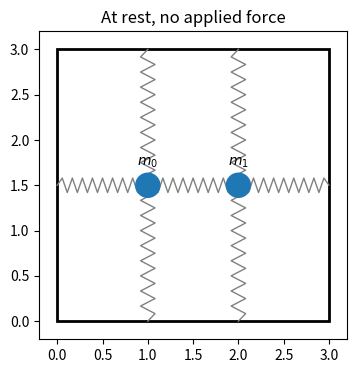

Reproduce this figure in Python. (Note: this script raises an exception after producing the figure.)
import numpy as np

WALLS = ("left", "right", "top", "bottom")


class box:
    """Rectangular box [0, W] x [0, H] whose sides are the walls."""

    def __init__(self, W, H):
        self.W, self.H = float(W), float(H)

    def anchor(self, wall, r):
        """Point where a spring from a mass resting at r = (x, y) attaches to `wall`.
        Left/right attach at the mass's height; top/bottom directly above/below it."""
        x, y = r
        return np.array({"left": (0, y), "right": (self.W, y),
                         "top": (x, self.H), "bottom": (x, 0)}[wall], dtype=float)


class spring_parameters:
    """Spring constants k_i, damping coefficients b_i, and the two ends of each spring.

    Each end is either a mass index (int) or a wall name from WALLS.
    """

    def __init__(self, k, b, ends):
        self.k = np.asarray(k, dtype=float)
        self.b = np.asarray(b, dtype=float)
        self.ends = list(ends)
        if not (self.k.size == self.b.size == len(self.ends)):
            raise ValueError(f"got {self.k.size} k's, {self.b.size} b's, {len(self.ends)} ends")
        for a, c in self.ends:
            if a in WALLS and c in WALLS:
                raise ValueError(f"spring ({a}, {c}) connects two walls")
            for e in (a, c):
                if not (isinstance(e, int) or e in WALLS):
                    raise ValueError(f"bad spring end {e!r}")
        self.n = self.k.size

    def attach(self, box, r0):
        """Fix the wall anchor points and set rest lengths L0 from the resting positions r0,
        so every spring is unstretched when the masses sit at r0."""
        r0 = np.asarray(r0, dtype=float)
        self.anchor = {}                       # spring index -> fixed wall point
        for s, (a, c) in enumerate(self.ends):
            if a in WALLS:
                self.anchor[s] = box.anchor(a, r0[c])
            if c in WALLS:
                self.anchor[s] = box.anchor(c, r0[a])
        P, Q = self.endpoints(r0)
        self.L0 = np.linalg.norm(Q - P, axis=1)

    def endpoints(self, r):
        """Positions (n_springs, 2) of both ends of every spring, for mass positions r."""
        pos = lambda s, e: r[e] if isinstance(e, int) else self.anchor[s]
        P = np.array([pos(s, a) for s, (a, c) in enumerate(self.ends)])
        Q = np.array([pos(s, c) for s, (a, c) in enumerate(self.ends)])
        return P, Q

    def forces(self, r, v):
        """Net spring + damping force on each mass, shape (n_masses, 2).
        Spring s pulls its ends together with k (L - L0) along its length, and its
        dashpot adds b * (rate of stretching). Wall ends are fixed (zero velocity)."""
        end = lambda s, e: (r[e], v[e]) if isinstance(e, int) else (self.anchor[s], np.zeros(2))
        F = np.zeros_like(r)
        for s, (a, c) in enumerate(self.ends):
            (pa, va), (pc, vc) = end(s, a), end(s, c)
            d = pc - pa
            L = np.linalg.norm(d)
            u = d / L                                   # unit vector from end a to end c
            f = (self.k[s] * (L - self.L0[s]) + self.b[s] * np.dot(vc - va, u)) * u
            if isinstance(a, int): F[a] += f            # stretched spring pulls a toward c
            if isinstance(c, int): F[c] -= f            # ... and c toward a
        return F

    def energy(self, r):
        """Total elastic energy  sum_s  k_s (L_s - L0_s)^2 / 2."""
        P, Q = self.endpoints(r)
        L = np.linalg.norm(Q - P, axis=1)
        return 0.5 * np.sum(self.k * (L - self.L0) ** 2)


class masses:
    """Masses m_i that the springs attach to."""

    def __init__(self, m):
        self.m = np.asarray(m, dtype=float)
        if np.any(self.m <= 0):
            raise ValueError("masses must be positive")
        self.n = self.m.size


# Trial 1: two masses in a square W x H box (W = H, so the layout is symmetric).  Mass 0 is on the left, mass 1 on the right.
#   left wall -- m0 -- m1 -- right wall,  plus each mass hangs between the top and bottom walls.
W, H = 3.0, 3.0
container = box(W, H)
r0 = np.array([[W / 3, H / 2],                  # resting positions: thirds across, mid-height
               [2 * W / 3, H / 2]])

ends = [
    (0, 1),                                     # coupling spring between the masses
    ("left", 0), (0, "top"), (0, "bottom"),     # mass 0 to its walls
    (1, "right"), (1, "top"), (1, "bottom"),    # mass 1 to its walls
]
springs = spring_parameters(k=np.ones(7), b=np.zeros(7), ends=ends)
springs.attach(container, r0)
m = masses([1.0, 1.0])

# Checks: 7 springs, 4 per mass, and rest lengths match the geometry
# (horizontal springs span W/3, vertical springs span H/2).
assert springs.n == 7
for i in range(m.n):
    assert sum(i in e for e in springs.ends) == 4, f"mass {i} is not attached to 4 springs"
assert np.allclose(springs.L0, [W/3, W/3, H/2, H/2, W/3, H/2, H/2])
print("L0 =", springs.L0)


import matplotlib.pyplot as plt


def zigzag(p, q, coils=8, width=0.08):
    """Zigzag line from p to q, for drawing a spring."""
    t = np.linspace(0, 1, 2 * coils + 3)
    side = np.r_[0, (-1) ** np.arange(2 * coils + 1), 0]   # straight leads at both ends
    d = q - p
    nrm = np.array([-d[1], d[0]]) / np.linalg.norm(d)
    return p + np.outer(t, d) + width * np.outer(side, nrm)


def draw_system(ax, r):
    """Draw the box, every spring, and the masses at positions r. Returns the artists."""
    ax.add_patch(plt.Rectangle((0, 0), container.W, container.H, fill=False, lw=2))
    P, Q = springs.endpoints(r)
    lines = [ax.plot(*zigzag(p, q).T, color="gray", lw=1)[0] for p, q in zip(P, Q)]
    dots = ax.scatter(*r.T, s=300 * m.m, color="tab:blue", zorder=3)
    ax.set(xlim=(-0.2, container.W + 0.2), ylim=(-0.2, container.H + 0.2), aspect="equal")
    return lines, dots


# Check: with every spring at its rest length, no mass feels a force.
assert np.allclose(springs.forces(r0, np.zeros_like(r0)), 0)

fig, ax = plt.subplots(figsize=(4, 4))
draw_system(ax, r0)
for i, (x, y) in enumerate(r0):
    ax.annotate(f"$m_{i}$", (x, y), xytext=(0, 14), textcoords="offset points", ha="center")
ax.set_title("At rest, no applied force")
plt.show()


from scipy.integrate import solve_ivp
from matplotlib.animation import FuncAnimation
from IPython.display import HTML

driven, F0, w_drive = 0, 0.2, 0.7          # which mass, force amplitude, drive frequency
T, n_frames = 30.0, 200                    # simulated time and number of animation frames


def F_applied(t):
    """External force on each mass: F0 cos(w t) in x on the driven mass only."""
    F = np.zeros((m.n, 2))
    F[driven, 0] = F0 * np.cos(w_drive * t)
    return F


def rhs(t, y):
    """State y = [positions, velocities, work done by F_applied]."""
    r, v = y[:2 * m.n].reshape(m.n, 2), y[2 * m.n:4 * m.n].reshape(m.n, 2)
    Fa = F_applied(t)
    a = (springs.forces(r, v) + Fa) / m.m[:, None]
    return np.r_[v.ravel(), a.ravel(), np.sum(Fa * v)]


y0 = np.r_[r0.ravel(), np.zeros(2 * m.n), 0.0]
t = np.linspace(0, T, n_frames)
sol = solve_ivp(rhs, (0, T), y0, t_eval=t, method="DOP853", rtol=1e-10, atol=1e-12)
r_t = sol.y[:2 * m.n].T.reshape(-1, m.n, 2)
v_t = sol.y[2 * m.n:4 * m.n].T.reshape(-1, m.n, 2)
work = sol.y[-1]

# Check (work-energy theorem): with no damping, the change in kinetic + spring energy
# must equal the work done by the applied force.
E = np.array([0.5 * np.sum(m.m[:, None] * v ** 2) + springs.energy(r) for r, v in zip(r_t, v_t)])
print(f"max |E - E(0) - W| = {np.max(np.abs(E - E[0] - work)):.2e}   (max E = {E.max():.3f})")
assert np.allclose(E - E[0], work, atol=1e-8)

# Animation: the system on the left, x (solid) and y (dashed) displacements of every mass on the right.
def animate(t, r_t, title):
    fig, (ax, ax2) = plt.subplots(1, 2, figsize=(9, 4), dpi=60)
    lines, dots = draw_system(ax, r_t[0])
    ax.set_title(title)
    disp = r_t - r0
    traces = [ax2.plot([], [], color=f"C{i}", ls=ls, label=f"${c}_{i}$")[0]
              for i in range(m.n) for c, ls in [("x", "-"), ("y", "--")]]
    lim = 1.1 * np.abs(disp).max()
    ax2.set(xlim=(t[0], t[-1]), ylim=(-lim, lim), xlabel="t", ylabel="displacement from rest")
    ax2.legend(loc="upper right", ncol=2)
    fig.tight_layout()

    def update(j):
        P, Q = springs.endpoints(r_t[j])
        for line, p, q in zip(lines, P, Q):
            line.set_data(*zigzag(p, q).T)
        dots.set_offsets(r_t[j])
        for k, tr in enumerate(traces):
            tr.set_data(t[:j + 1], disp[:j + 1, k // 2, k % 2])
        return lines + [dots] + traces

    anim = FuncAnimation(fig, update, frames=len(t), interval=50, blit=True)
    plt.close(fig)
    return HTML(anim.to_jshtml())


animate(t, r_t, f"mass {driven} driven in x,  $\\omega_d$ = {w_drive}")


F0_sweep, b_sweep = 0.05, 0.05                # small force so the motion stays near-linear
T_settle = 60.0                               # fast mode: short fixed settle (start is already near steady state)

# Same springs and geometry as above, but with damping, so resonance peaks have finite height.
springs_d = spring_parameters(k=springs.k, b=np.full(springs.n, b_sweep), ends=springs.ends)
springs_d.attach(container, r0)

# Small-oscillation prediction: steady state of  M xi'' + C xi' + K xi = F  in x (see equations above),
# with springs ordered [coupling, left, top0, bottom0, right, top1, bottom1].
kc, kL, kR = springs_d.k[[0, 1, 4]]
bc, bL, bR = springs_d.b[[0, 1, 4]]
K = np.array([[kL + kc, -kc], [-kc, kR + kc]])
C = np.array([[bL + bc, -bc], [-bc, bR + bc]])

def linear_response(w):
    """Complex x-amplitudes X of both masses, with xi(t) = Re[X exp(i w t)], for F0 cos(w t) on mass 0."""
    return np.linalg.solve(K - w**2 * np.diag(m.m) + 1j * w * C, [F0_sweep, 0])


def steady_amplitude(w):
    """Drive mass 0 in x at frequency w, starting from the small-oscillation steady state.
    Return max |x0 - x0_rest| and max |y - y_rest| over a window after a short settle."""
    def rhs(t, y):
        r, v = y[:2 * m.n].reshape(m.n, 2), y[2 * m.n:].reshape(m.n, 2)
        F = springs_d.forces(r, v)
        F[0, 0] += F0_sweep * np.cos(w * t)
        return np.r_[v.ravel(), (F / m.m[:, None]).ravel()]

    X = linear_response(w)
    r_start, v_start = r0.copy(), np.zeros_like(r0)
    r_start[:, 0] += X.real                   # xi(0)  = Re X
    v_start[:, 0] = -w * X.imag               # xi'(0) = Re(i w X)
    T_window = 20.0 if w == 0 else max(20.0, 2 * 2 * np.pi / w)   # at least two drive periods
    sol = solve_ivp(rhs, (0, T_settle + T_window), np.r_[r_start.ravel(), v_start.ravel()],
                    method="DOP853", rtol=1e-6, atol=1e-8, dense_output=True)
    r = sol.sol(np.linspace(T_settle, T_settle + T_window, 1000))[:2 * m.n].T.reshape(-1, m.n, 2)
    return np.abs(r[:, 0, 0] - r0[0, 0]).max(), np.abs(r[:, :, 1] - r0[:, 1]).max()


# Grid from 0 to 3, refined around the predicted x resonances at 1 and sqrt(3).
w_sweep = np.unique(np.r_[np.linspace(0, 3, 61), np.linspace(0.95, 1.1, 16), np.linspace(1.68, 1.8, 13)])
amp, amp_y = np.array([steady_amplitude(w) for w in w_sweep]).T
w_fine = np.linspace(0, 3, 3001)
amp_lin = np.array([abs(linear_response(w)[0]) for w in w_fine])

# Checks
# 1. A pure x drive never excites y (the setup is mirror-symmetric about y = H/2), so no sqrt(2) peak.
print(f"max |y - y_rest| over the whole sweep = {amp_y.max():.1e}")
assert amp_y.max() < 1e-8
# 2. Away from the peaks the motion is small, so the full simulation should match the linear prediction
#    (loose 5% margin in fast mode).
off_peak = (np.abs(w_sweep - 1) > 0.2) & (np.abs(w_sweep - np.sqrt(3)) > 0.2)
rel_err = np.abs(amp[off_peak] / np.interp(w_sweep[off_peak], w_fine, amp_lin) - 1)
print(f"off-peak max relative difference from linear theory = {rel_err.max():.1e}")
assert rel_err.max() < 0.05
# 3. The two simulated peaks sit near the predicted normal-mode frequencies.
peaks = [w_sweep[(w_sweep > lo) & (w_sweep < hi)][np.argmax(amp[(w_sweep > lo) & (w_sweep < hi)])]
         for lo, hi in [(0.8, 1.3), (1.5, 2.0)]]
print(f"simulated peaks at w = {peaks[0]:.3f}, {peaks[1]:.3f}   (linear theory: 1, {np.sqrt(3):.3f})")
assert abs(peaks[0] - 1) < 0.08 and abs(peaks[1] - np.sqrt(3)) < 0.08

fig, ax = plt.subplots(figsize=(7, 4))
ax.semilogy(w_fine, amp_lin, color="gray", lw=1, label="small-oscillation theory")
ax.semilogy(w_sweep, amp, ".", ms=4, label="simulation")
for w0, name in [(1, "in-phase"), (np.sqrt(3), "out-of-phase")]:
    ax.axvline(w0, ls="--", color="k", lw=0.8)
    ax.text(w0, 0.97, f" {name}", fontsize=9, va="top", transform=ax.get_xaxis_transform())
ax.set(xlabel=r"drive frequency $\omega_d$", ylabel=r"amplitude of $x_0$",
       title=f"Mass 0 driven in x,  $F_0$ = {F0_sweep},  b = {b_sweep}", xlim=(0, 3))
ax.legend(loc="lower left")
plt.show()


w_xy, T_xy, n_frames_xy = np.sqrt(2), 60.0, 200    # drive at the y resonance; animate t = 0..T_xy
T_long = 400.0                                     # run on to here to read off the steady amplitudes


def F_xy(t):
    """F0 cos(w t) on mass 0, in x and in y."""
    F = np.zeros((m.n, 2))
    F[0] = F0_sweep * np.cos(w_xy * t)
    return F


def rhs_xy(t, y):
    """State y = [positions, velocities, work by the drive, work by the dampers]."""
    r, v = y[:2 * m.n].reshape(m.n, 2), y[2 * m.n:4 * m.n].reshape(m.n, 2)
    F_spring = springs_d.forces(r, v)
    F_damp = F_spring - springs.forces(r, v)       # springs has the same k's and b = 0
    a = (F_spring + F_xy(t)) / m.m[:, None]
    return np.r_[v.ravel(), a.ravel(), np.sum(F_xy(t) * v), np.sum(F_damp * v)]


sol = solve_ivp(rhs_xy, (0, T_long), np.r_[r0.ravel(), np.zeros(2 * m.n), 0.0, 0.0],
                method="DOP853", rtol=1e-10, atol=1e-12, dense_output=True)
t_xy = np.linspace(0, T_xy, n_frames_xy)
y_xy = sol.sol(t_xy)
r_xy = y_xy[:2 * m.n].T.reshape(-1, m.n, 2)

# Check (work-energy theorem with damping): change in kinetic + spring energy = work by drive + work by dampers,
# and the dampers only ever remove energy.
t_chk = np.linspace(0, T_long, 4000)
y_chk = sol.sol(t_chk)
r_c, v_c = y_chk[:2 * m.n].T.reshape(-1, m.n, 2), y_chk[2 * m.n:4 * m.n].T.reshape(-1, m.n, 2)
W_drive, W_damp = y_chk[-2], y_chk[-1]
E = np.array([0.5 * np.sum(m.m[:, None] * v ** 2) + springs.energy(r) for r, v in zip(r_c, v_c)])
print(f"max |E - E(0) - W_drive - W_damp| = {np.max(np.abs(E - E[0] - W_drive - W_damp)):.1e}")
assert np.allclose(E - E[0], W_drive + W_damp, atol=1e-8)
assert np.all(np.diff(W_damp) <= 1e-12)

# Steady amplitudes of mass 0 over the last two drive periods, next to the small-oscillation prediction.
t_end = np.linspace(T_long - 2 * 2 * np.pi / w_xy, T_long, 2000)
d_end = sol.sol(t_end)[:2 * m.n].T.reshape(-1, m.n, 2) - r0
Ax_lin = abs(linear_response(w_xy)[0])
Ay_lin = F0_sweep / abs(springs_d.k[2] + springs_d.k[3] - w_xy**2 * m.m[0] + 1j * w_xy * (springs_d.b[2] + springs_d.b[3]))
print(f"mass 0 steady amplitude:  x = {np.abs(d_end[:, 0, 0]).max():.4f}  (linear {Ax_lin:.4f}),"
      f"  y = {np.abs(d_end[:, 0, 1]).max():.4f}  (linear {Ay_lin:.4f})")
print(f"mass 1 steady amplitude:  x = {np.abs(d_end[:, 1, 0]).max():.4f},  y = {np.abs(d_end[:, 1, 1]).max():.4f}")

animate(t_xy, r_xy, f"mass 0 driven in x and y,  $\\omega_d$ = {w_xy:.3f}")
